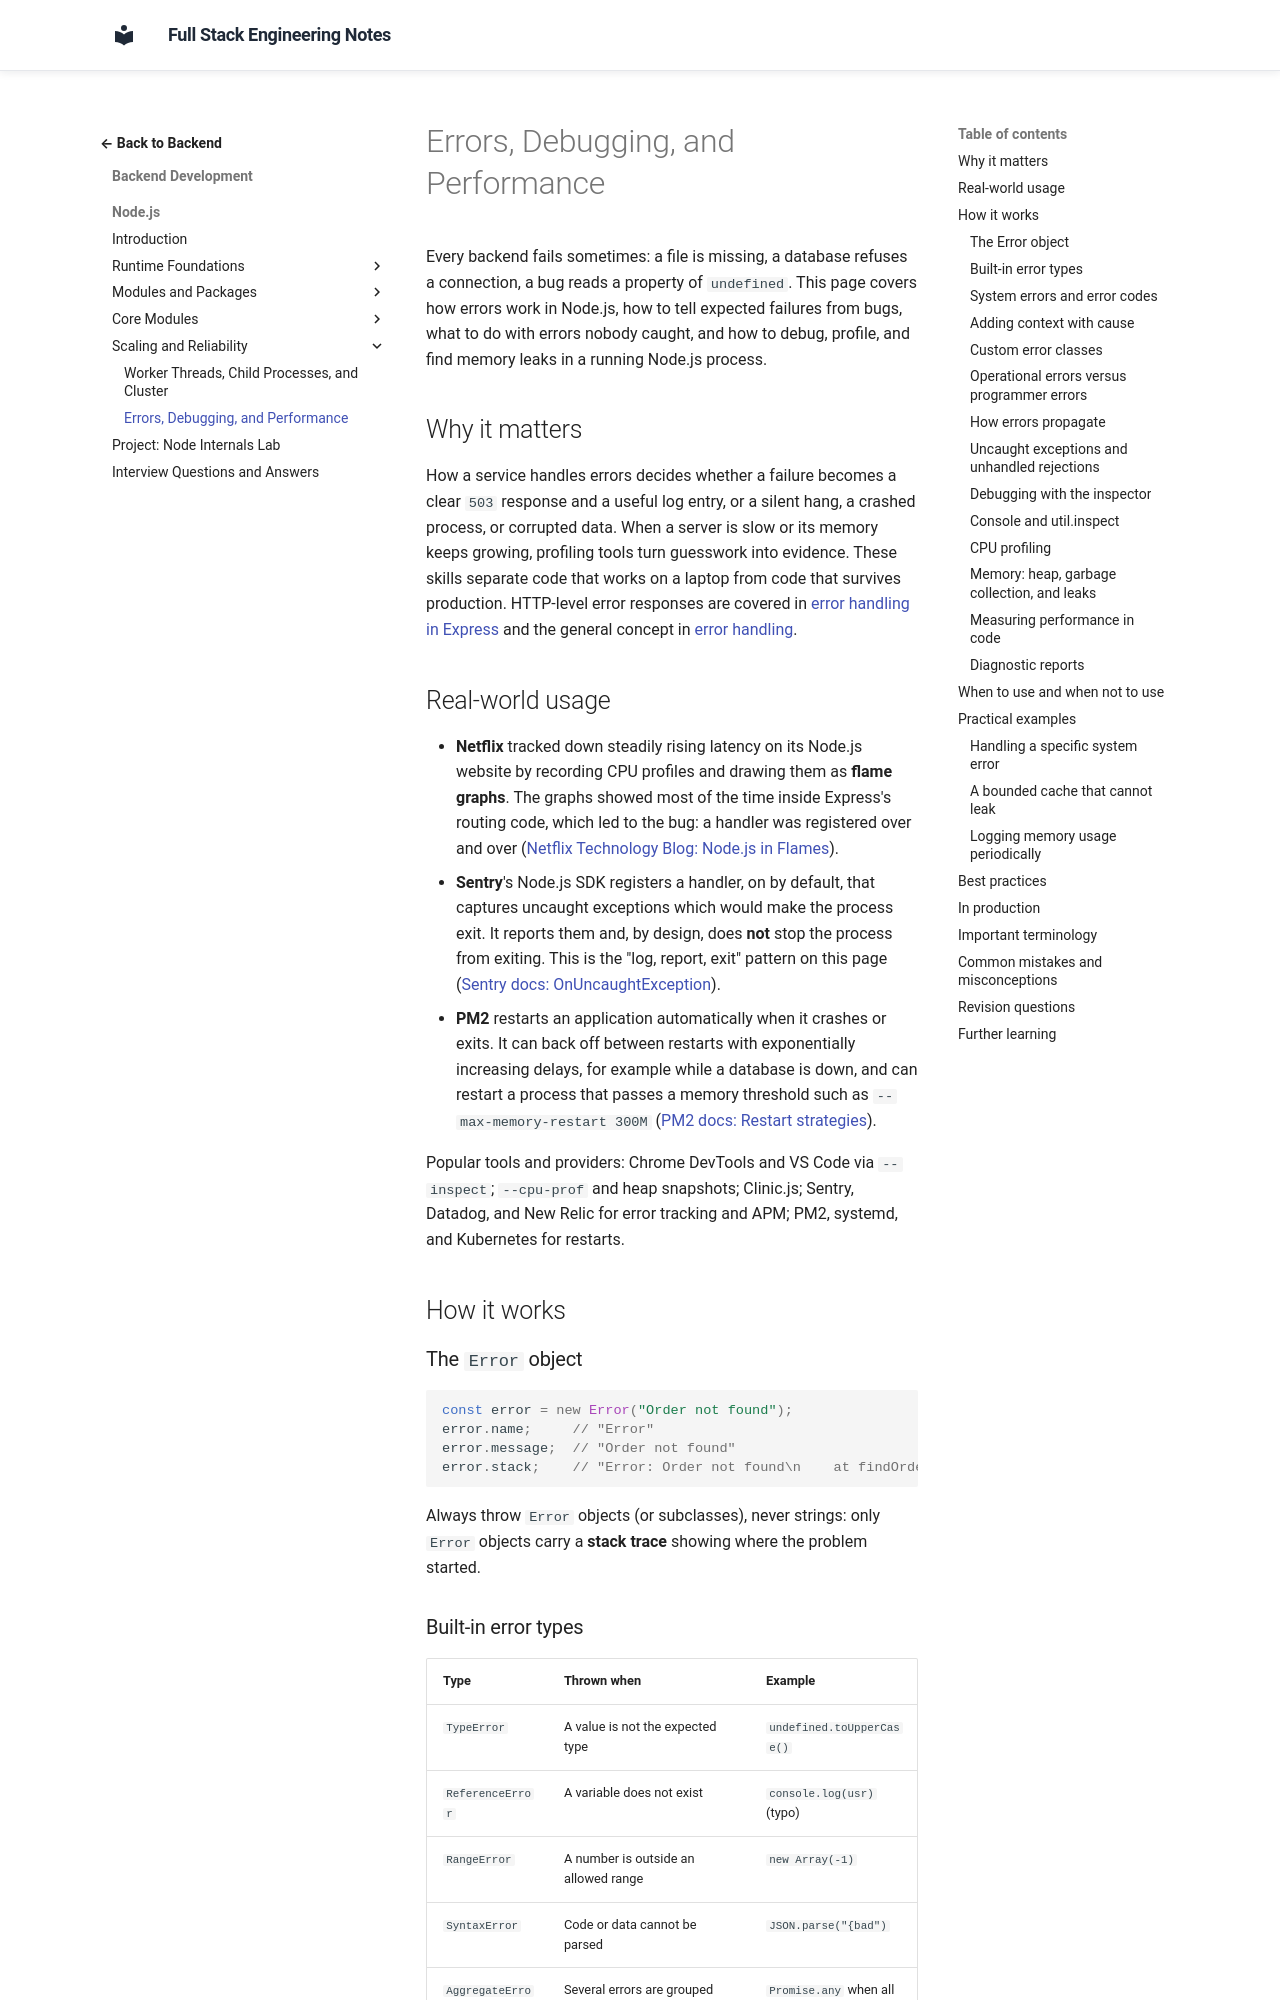

repository: murthy-satti/fullstack-notes · page: 03-backend-development/nodejs/errors-debugging-and-performance/index.html · generator: mkdocs

# Errors, Debugging, and Performance

Every backend fails sometimes: a file is missing, a database refuses a
connection, a bug reads a property of `undefined`. This page covers how
errors work in Node.js, how to tell expected failures from bugs, what to do
with errors nobody caught, and how to debug, profile, and find memory leaks
in a running Node.js process.

## Why it matters

How a service handles errors decides whether a failure becomes a clear
`503` response and a useful log entry, or a silent hang, a crashed process,
or corrupted data. When a server is slow or its memory keeps growing,
profiling tools turn guesswork into evidence. These skills separate code that
works on a laptop from code that survives production. HTTP-level error
responses are covered in [error handling in Express](../express/error-handling-in-express.md)
and the general concept in [error handling](../backend-concepts/error-handling.md).

## Real-world usage

- **Netflix** tracked down steadily rising latency on its Node.js website by
  recording CPU profiles and drawing them as **flame graphs**. The graphs
  showed most of the time inside Express's routing code, which led to the
  bug: a handler was registered over and over
  ([Netflix Technology Blog: Node.js in Flames](https://netflixtechblog.com/node-js-in-flames-ddd073803aa4)).
- **Sentry**'s Node.js SDK registers a handler, on by default, that
  captures uncaught exceptions which would make the process exit. It
  reports them and, by design, does **not** stop the process from exiting.
  This is the "log, report, exit" pattern on this page
  ([Sentry docs: OnUncaughtException](https://docs.sentry.io/platforms/javascript/guides/node/configuration/integrations/onuncaughtexception/)).
- **PM2** restarts an application automatically when it crashes or exits.
  It can back off between restarts with exponentially increasing delays,
  for example while a database is down, and can restart a process that
  passes a memory threshold such as `--max-memory-restart 300M`
  ([PM2 docs: Restart strategies](https://pm2.keymetrics.io/docs/usage/restart-strategies/)).

Popular tools and providers: Chrome DevTools and VS Code via `--inspect`;
`--cpu-prof` and heap snapshots; Clinic.js; Sentry, Datadog, and New Relic
for error tracking and APM; PM2, systemd, and Kubernetes for restarts.

## How it works

### The `Error` object

```js
const error = new Error("Order not found");
error.name;     // "Error"
error.message;  // "Order not found"
error.stack;    // "Error: Order not found\n    at findOrder (orders.js:12:11) ..."
```

Always throw `Error` objects (or subclasses), never strings: only `Error`
objects carry a **stack trace** showing where the problem started.
